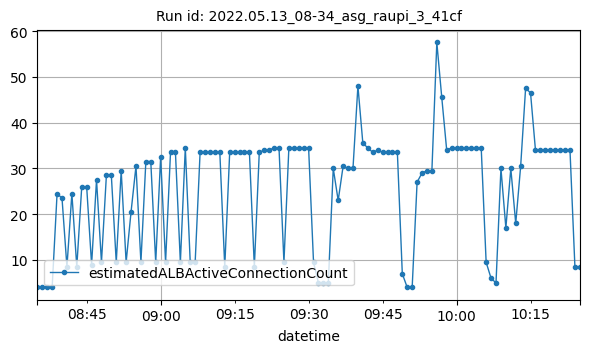

The file beside this chart, header and first rows:
datetime, estimatedALBActiveConnectionCount
2022-05-13T08:35:00Z, 4
2022-05-13T08:36:00Z, 4
2022-05-13T08:37:00Z, 4
2022-05-13T08:38:00Z, 4
2022-05-13T08:39:00Z, 24.5
2022-05-13T08:40:00Z, 23.5
2022-05-13T08:41:00Z, 8.5
2022-05-13T08:42:00Z, 24.5
2022-05-13T08:43:00Z, 8.5
2022-05-13T08:44:00Z, 26
2022-05-13T08:45:00Z, 26
2022-05-13T08:46:00Z, 9
2022-05-13T08:47:00Z, 27.5
2022-05-13T08:48:00Z, 9.5
2022-05-13T08:49:00Z, 28.5
2022-05-13T08:50:00Z, 28.5
2022-05-13T08:51:00Z, 9.5
2022-05-13T08:52:00Z, 29.5
2022-05-13T08:53:00Z, 9.5
2022-05-13T08:54:00Z, 20.5
2022-05-13T08:55:00Z, 30.5
2022-05-13T08:56:00Z, 9.5
2022-05-13T08:57:00Z, 31.5
2022-05-13T08:58:00Z, 31.5
2022-05-13T08:59:00Z, 9.5
2022-05-13T09:00:00Z, 32.5
2022-05-13T09:01:00Z, 9.5
2022-05-13T09:02:00Z, 33.5
2022-05-13T09:03:00Z, 33.5
2022-05-13T09:04:00Z, 9.5
2022-05-13T09:05:00Z, 34.5
2022-05-13T09:06:00Z, 9.5
2022-05-13T09:07:00Z, 9.5
2022-05-13T09:08:00Z, 33.5
2022-05-13T09:09:00Z, 33.5
2022-05-13T09:10:00Z, 33.5
2022-05-13T09:11:00Z, 33.5
2022-05-13T09:12:00Z, 33.5
2022-05-13T09:13:00Z, 8.5
2022-05-13T09:14:00Z, 33.5
2022-05-13T09:15:00Z, 33.5
2022-05-13T09:16:00Z, 33.5
2022-05-13T09:17:00Z, 33.5
2022-05-13T09:18:00Z, 33.5
2022-05-13T09:19:00Z, 8.5
2022-05-13T09:20:00Z, 33.5
2022-05-13T09:21:00Z, 34
2022-05-13T09:22:00Z, 34
2022-05-13T09:23:00Z, 34.5
2022-05-13T09:24:00Z, 34.5
2022-05-13T09:25:00Z, 9.5
2022-05-13T09:26:00Z, 34.5
2022-05-13T09:27:00Z, 34.5
2022-05-13T09:28:00Z, 34.5
2022-05-13T09:29:00Z, 34.5
2022-05-13T09:30:00Z, 34.5
2022-05-13T09:31:00Z, 9.5
2022-05-13T09:32:00Z, 5
2022-05-13T09:33:00Z, 5
2022-05-13T09:34:00Z, 5
... 51 more rows
